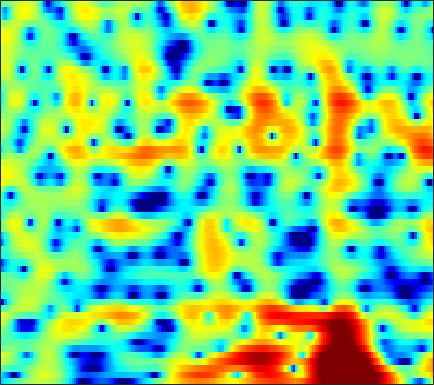

Data behind this chart, as committed beside it:
-6.4851, -5.7713, -4.9231, -4.1723, -3.6551, -2.9984, -2.3733, -1.9232, -1.3398, -0.77699, -0.2379, 0.14468, 0.61792, 1.0428, 1.3264, 1.6508, 1.9111, 2.0539, 2.1681, 2.2029, 2.1493, 2.0524, 1.8398, 1.5231
-5.766, -6.402, -7.647, -9.551, -11.65, -15.95, -20.57, -17, -11.33, -7.535, -4.813, -3.217, -1.501, -0.1393, 0.6964, 1.605, 2.308, 2.716, 3.114, 3.353, 3.445, 3.418, 3.26, 2.966
-1.142, -1.405, -1.822, -2.266, -2.586, -2.939, -3.13, -3.129, -2.915, -2.479, -1.902, -1.414, -0.7406, -0.08042, 0.3848, 0.9467, 1.431, 1.733, 2.043, 2.244, 2.328, 2.311, 2.173, 1.906
2.27, 2.035, 1.643, 1.164, 0.7498, 0.1269, -0.5689, -1.132, -1.912, -2.668, -3.289, -3.574, -3.576, -3.112, -2.537, -1.61, -0.6572, -0.0009277, 0.7448, 1.308, 1.687, 1.843, 1.871, 1.705
3.114, 2.969, 2.668, 2.231, 1.796, 1.051, 0.0702, -0.8549, -2.416, -4.464, -7.117, -9.316, -10.75, -8.636, -6.34, -3.705, -1.68, -0.4967, 0.7116, 1.552, 2.088, 2.302, 2.346, 2.13
-0.3453, -0.06111, 0.1805, 0.2724, 0.253, 0.1191, -0.1171, -0.3417, -0.6777, -0.9927, -1.242, -1.341, -1.325, -1.123, -0.8615, -0.4088, 0.102, 0.4902, 0.9707, 1.355, 1.617, 1.716, 1.708, 1.533
-2.684, -2.113, -1.59, -1.296, -1.191, -1.169, -1.238, -1.315, -1.442, -1.548, -1.603, -1.589, -1.498, -1.302, -1.085, -0.7245, -0.3122, 0.01395, 0.4497, 0.8564, 1.217, 1.447, 1.683, 1.827
-1.252, -1.213, -1.325, -1.613, -1.939, -2.489, -3.128, -3.63, -4.282, -4.815, -5.176, -5.297, -5.236, -4.913, -4.509, -3.802, -2.955, -2.273, -1.338, -0.4295, 0.4178, 0.9997, 1.686, 2.264
1.132, 0.6097, -0.3, -1.5, -2.616, -4.432, -6.67, -8.587, -11.28, -13.45, -14.44, -14.49, -14.35, -14.03, -13.29, -11.38, -8.825, -6.934, -4.662, -2.715, -1.083, -0.03481, 1.151, 2.135
3.408, 2.749, 1.648, 0.2453, -1.05, -3.195, -5.921, -8.417, -12.15, -14.77, -14.7, -14.28, -14.48, -15.66, -16.26, -14.03, -10.37, -7.932, -5.371, -3.432, -1.938, -1.023, 0.04207, 1.016
3.742, 3.369, 2.85, 2.285, 1.819, 1.134, 0.3952, -0.1771, -0.8731, -1.437, -1.851, -2.094, -2.316, -2.404, -2.394, -2.328, -2.265, -2.232, -2.348, -2.801, -3.66, -4.529, -5.47, -5.165
-2.509, -2.352, -1.569, -0.5422, 0.1757, 0.967, 1.557, 1.88, 2.176, 2.35, 2.425, 2.425, 2.351, 2.194, 2.014, 1.663, 1.165, 0.6438, -0.3205, -1.701, -3.604, -5.411, -7.902, -8.372
-17.11, -13.49, -8.229, -4.847, -3.054, -1.274, 0.01362, 0.7481, 1.491, 2.014, 2.367, 2.54, 2.653, 2.63, 2.539, 2.318, 1.983, 1.643, 1.097, 0.4811, -0.1586, -0.6228, -1.15, -1.461
-4.497, -4.209, -3.532, -2.649, -1.951, -1.064, -0.2745, 0.2431, 0.8257, 1.293, 1.652, 1.852, 2.037, 2.127, 2.133, 2.062, 1.9, 1.724, 1.425, 1.055, 0.6312, 0.2903, -0.1815, -0.67
-1.663, -1.511, -1.25, -0.9367, -0.6832, -0.3292, 0.02373, 0.2781, 0.5985, 0.8976, 1.171, 1.351, 1.564, 1.745, 1.843, 1.914, 1.905, 1.846, 1.673, 1.387, 0.9763, 0.5958, -0.02084, -0.781
-0.424, -0.4089, -0.3664, -0.3142, -0.2699, -0.2225, -0.1912, -0.1719, -0.1294, -0.03711, 0.1481, 0.3641, 0.7353, 1.167, 1.5, 1.907, 2.221, 2.369, 2.424, 2.304, 1.983, 1.59, 0.848, -0.1671
-1.32, -1.401, -1.388, -1.331, -1.332, -1.468, -1.825, -2.255, -3.007, -3.781, -4.139, -3.833, -2.686, -1.165, -0.03819, 1.27, 2.295, 2.856, 3.353, 3.572, 3.522, 3.301, 2.774, 1.979
-9.062, -8.31, -6.542, -5.052, -4.318, -3.901, -4.168, -4.882, -6.75, -10.39, -18.3, -18.16, -9.196, -4.489, -2.157, 0.0649, 1.604, 2.43, 3.196, 3.629, 3.791, 3.763, 3.546, 3.153
-12.1, -10.65, -8.011, -5.937, -4.842, -3.891, -3.419, -3.315, -3.414, -3.572, -3.534, -3.185, -2.288, -1.13, -0.2406, 0.8176, 1.65, 2.122, 2.548, 2.745, 2.753, 2.666, 2.448, 2.149
-3.874, -3.849, -3.469, -2.848, -2.339, -1.67, -1.076, -0.6971, -0.2643, 0.1208, 0.4988, 0.7808, 1.162, 1.537, 1.79, 2.048, 2.186, 2.19, 2.029, 1.703, 1.208, 0.7399, 0.04954, -0.6252
-3.331, -3.121, -2.494, -1.673, -1.012, -0.1572, 0.6117, 1.116, 1.696, 2.152, 2.515, 2.717, 2.898, 2.981, 2.966, 2.827, 2.538, 2.193, 1.537, 0.6344, -0.5777, -1.74, -3.659, -6.018
-10.7, -8.046, -4.89, -2.544, -1.166, 0.2602, 1.344, 1.972, 2.602, 3.029, 3.275, 3.376, 3.411, 3.327, 3.19, 2.904, 2.459, 2.01, 1.239, 0.1597, -1.242, -2.577, -4.883, -7.864
-7.209, -5.643, -3.309, -1.322, -0.09749, 1.172, 2.076, 2.534, 2.878, 2.983, 2.879, 2.708, 2.431, 2.157, 1.981, 1.796, 1.584, 1.37, 0.9238, 0.243, -0.6872, -1.532, -2.846, -4.183
-0.8658, -0.2312, 0.7376, 1.746, 2.408, 3.105, 3.497, 3.57, 3.344, 2.702, 1.669, 0.6239, -0.9342, -2.089, -2.231, -1.515, -0.4331, 0.2106, 0.6632, 0.6941, 0.1954, -0.4618, -1.675, -3.386
-1.488, -0.05793, 1.476, 2.677, 3.341, 3.927, 4.163, 4.082, 3.604, 2.561, 0.8133, -1.191, -5.339, -12.44, -12.03, -5.456, -1.808, -0.1878, 1.05, 1.529, 1.328, 0.7638, -0.5473, -2.677
-4.16, -2.537, -0.8748, 0.3308, 0.9911, 1.606, 1.951, 2.034, 1.919, 1.54, 0.9239, 0.3955, -0.3443, -0.799, -0.8183, -0.4226, 0.2238, 0.692, 1.174, 1.331, 1.226, 0.9183, 0.266, -0.5946
-3.455, -3.027, -2.442, -1.942, -1.587, -1.137, -0.7233, -0.4392, -0.134, 0.1167, 0.2802, 0.3634, 0.4476, 0.5457, 0.6416, 0.7926, 0.9606, 1.077, 1.18, 1.201, 1.119, 1.005, 0.7723, 0.4841
-2.968, -3.394, -4.026, -4.544, -4.702, -4.455, -3.724, -3, -1.995, -1.107, -0.3724, 0.04459, 0.5022, 0.8223, 0.9972, 1.169, 1.272, 1.318, 1.329, 1.333, 1.28, 1.235, 1.155, 1.064
-1.798, -3.225, -5.984, -10.27, -14.96, -14.14, -8.397, -5.545, -2.929, -1.204, -0.03492, 0.5659, 1.101, 1.382, 1.475, 1.501, 1.445, 1.384, 1.286, 1.219, 1.163, 1.123, 1.096, 1.078
1.909, 0.7861, -0.9543, -2.824, -3.814, -3.836, -2.564, -1.377, -0.01154, 1.005, 1.62, 1.878, 1.908, 1.681, 1.366, 0.815, 0.2341, -0.1709, -0.5092, -0.708, -0.6728, -0.6212, -0.5541, -0.5477
4.643, 4.224, 3.62, 3.092, 2.784, 2.543, 2.495, 2.524, 2.569, 2.49, 2.226, 1.842, 1.069, -0.06557, -1.192, -3.125, -5.472, -7.235, -8.583, -7.97, -6.62, -5.72, -5.052, -4.995
4.966, 4.8, 4.53, 4.248, 4.028, 3.743, 3.444, 3.196, 2.815, 2.306, 1.631, 0.9442, -0.2032, -1.776, -3.285, -5.969, -9.71, -13.56, -17.21, -14.02, -10.68, -9.224, -8.132, -7.944
4.258, 4.146, 3.99, 3.803, 3.647, 3.398, 3.099, 2.834, 2.409, 1.899, 1.279, 0.7236, -0.1987, -1.31, -2.259, -3.633, -5.075, -6.029, -6.99, -7.428, -7.494, -7.439, -7.291, -7.129
2.824, 2.785, 2.809, 2.776, 2.722, 2.57, 2.337, 2.138, 1.817, 1.501, 1.14, 0.887, 0.4566, -0.03556, -0.5128, -1.206, -2.041, -2.691, -3.692, -4.667, -5.752, -6.437, -7.173, -7.139
-0.6018, 0.1601, 0.9479, 1.4, 1.457, 1.262, 0.8395, 0.4639, 0.08909, -0.04352, 0.1149, 0.3301, 0.7326, 0.9952, 1.072, 0.9353, 0.5683, 0.03987, -0.9778, -2.552, -4.915, -7.519, -13.71, -19.19
-5.991, -3.22, -1.46, -0.8139, -0.9626, -1.903, -3.709, -5.68, -8.469, -8.93, -6.109, -4.027, -1.819, -0.3044, 0.5433, 1.234, 1.531, 1.488, 1.107, 0.3762, -0.7701, -1.731, -2.91, -3.034
-1.618, -1.503, -1.486, -1.896, -2.497, -3.905, -6.093, -8.255, -11.21, -11.76, -9.224, -7.024, -4.612, -2.716, -1.603, -0.3504, 0.501, 0.989, 1.374, 1.512, 1.539, 1.453, 1.464, 1.499
0.9565, 0.6225, 0.1437, -0.6052, -1.363, -2.549, -3.907, -4.994, -6.366, -7.283, -7.412, -7.044, -5.944, -4.283, -3.001, -1.44, -0.08878, 0.7381, 1.599, 2.193, 2.597, 2.771, 2.863, 2.794
2.264, 2.08, 1.593, 0.9086, 0.1971, -0.9988, -2.539, -3.964, -6.499, -9.991, -14.99, -16.84, -11.73, -7.133, -4.666, -2.221, -0.3649, 0.681, 1.823, 2.631, 3.147, 3.409, 3.465, 3.323
1.734, 1.748, 1.473, 1.066, 0.6152, -0.2753, -1.511, -2.589, -4.479, -6.601, -8.399, -8.864, -7.72, -5.543, -4.066, -2.309, -0.8646, 0.01405, 0.9882, 1.732, 2.25, 2.531, 2.685, 2.644
0.1806, 0.4219, 0.6657, 0.7001, 0.642, 0.3494, -0.1409, -0.6288, -1.358, -2.11, -2.758, -3.059, -3.233, -3.133, -2.879, -2.413, -1.784, -1.25, -0.5971, 0.06619, 0.6084, 0.8782, 1.194, 1.303
-1.697, -0.8957, 0.2031, 0.9821, 1.358, 1.671, 1.719, 1.544, 1.175, 0.5729, -0.2276, -0.9015, -1.887, -2.999, -3.703, -4.29, -4.188, -3.633, -2.58, -1.577, -0.8234, -0.4479, -0.1986, -0.1346
-4.681, -2.355, -0.001919, 1.736, 2.628, 3.411, 3.768, 3.808, 3.515, 2.874, 1.839, 0.7431, -1.282, -4.252, -7.683, -16.05, -14.48, -8.771, -4.659, -2.569, -1.436, -1.11, -1.462, -2.482
-5.081, -2.716, -0.3752, 1.345, 2.306, 3.15, 3.578, 3.694, 3.517, 3.028, 2.23, 1.379, -0.03336, -1.778, -3.184, -4.557, -4.761, -4.127, -2.962, -1.999, -1.532, -1.597, -2.197, -3.655
-2.545, -1.504, -0.3236, 0.6248, 1.167, 1.651, 1.894, 1.898, 1.766, 1.451, 1.005, 0.5988, -0.004965, -0.6044, -1.022, -1.438, -1.679, -1.762, -1.754, -1.659, -1.687, -1.764, -1.877, -2.031
-0.5218, -0.01632, 0.5355, 0.902, 1.023, 0.9988, 0.7883, 0.5211, 0.1237, -0.2527, -0.5496, -0.6684, -0.7773, -0.8336, -0.879, -1.008, -1.168, -1.323, -1.589, -1.909, -2.148, -2.211, -2.163, -1.815
1.523, 1.903, 2.194, 2.145, 1.879, 1.194, 0.1091, -0.899, -2.415, -3.599, -3.82, -3.346, -2.347, -1.459, -0.9879, -0.6844, -0.7673, -1.074, -1.823, -2.956, -4.236, -5.031, -5.246, -4.134
2.967, 3.413, 3.615, 3.363, 2.862, 1.694, -0.1953, -2.279, -6.702, -16.71, -15.71, -8.528, -4.191, -1.894, -0.899, -0.219, -0.2165, -0.6331, -1.796, -3.833, -7.45, -12.49, -21.22, -9.298
2.693, 3.057, 3.204, 2.998, 2.604, 1.764, 0.5653, -0.4907, -2.005, -3.164, -3.454, -3.064, -2.183, -1.359, -0.8946, -0.5472, -0.5394, -0.7686, -1.34, -2.174, -3.1, -3.67, -3.823, -3.137
2.519, 2.714, 2.767, 2.614, 2.361, 1.883, 1.264, 0.7546, 0.09359, -0.4678, -0.842, -1.01, -1.078, -1.058, -1.012, -0.9798, -0.9796, -1.034, -1.161, -1.331, -1.479, -1.563, -1.562, -1.456
3.064, 3.116, 3.078, 2.892, 2.665, 2.248, 1.737, 1.285, 0.6596, 0.02607, -0.5637, -0.9533, -1.371, -1.618, -1.706, -1.701, -1.603, -1.487, -1.336, -1.207, -1.126, -1.081, -1.08, -1.149
3.894, 3.884, 3.78, 3.545, 3.284, 2.804, 2.175, 1.608, 0.7105, -0.3251, -1.474, -2.33, -3.343, -3.958, -4.055, -3.708, -3.068, -2.529, -1.866, -1.335, -0.9778, -0.8157, -0.7589, -0.8663
4.359, 4.36, 4.251, 4.033, 3.774, 3.295, 2.598, 1.929, 0.7446, -0.8484, -3.012, -5.158, -8.969, -13.03, -12.39, -8.499, -5.459, -3.872, -2.357, -1.366, -0.751, -0.5118, -0.3984, -0.5082
3.584, 3.595, 3.558, 3.477, 3.368, 3.13, 2.726, 2.256, 1.364, 0.07475, -1.698, -3.401, -6.06, -8.166, -8.048, -6.095, -4.045, -2.827, -1.674, -0.9697, -0.5948, -0.4932, -0.5484, -0.7885
1.134, 0.946, 0.9223, 1.17, 1.506, 1.965, 2.334, 2.449, 2.395, 2.076, 1.537, 1.035, 0.3744, -0.149, -0.3656, -0.436, -0.3557, -0.2982, -0.3297, -0.4915, -0.8165, -1.121, -1.658, -2.286
-3.636, -5.555, -6.82, -4.7, -2.491, -0.07809, 1.612, 2.522, 3.308, 3.728, 3.856, 3.802, 3.578, 3.235, 2.905, 2.359, 1.689, 1.067, 0.1077, -0.9819, -2.145, -3.015, -4.121, -5.231
-4.42, -6.907, -8.658, -5.89, -3.23, -0.489, 1.437, 2.5, 3.51, 4.157, 4.508, 4.606, 4.511, 4.178, 3.756, 2.934, 1.754, 0.5985, -1.365, -3.923, -6.949, -9.127, -10.38, -9.97
-0.397, -0.7598, -0.9189, -0.6286, -0.185, 0.5802, 1.383, 1.925, 2.59, 3.116, 3.49, 3.648, 3.682, 3.455, 3.096, 2.337, 1.174, -0.004927, -2.165, -5.196, -9.611, -13.91, -14.93, -11.03
